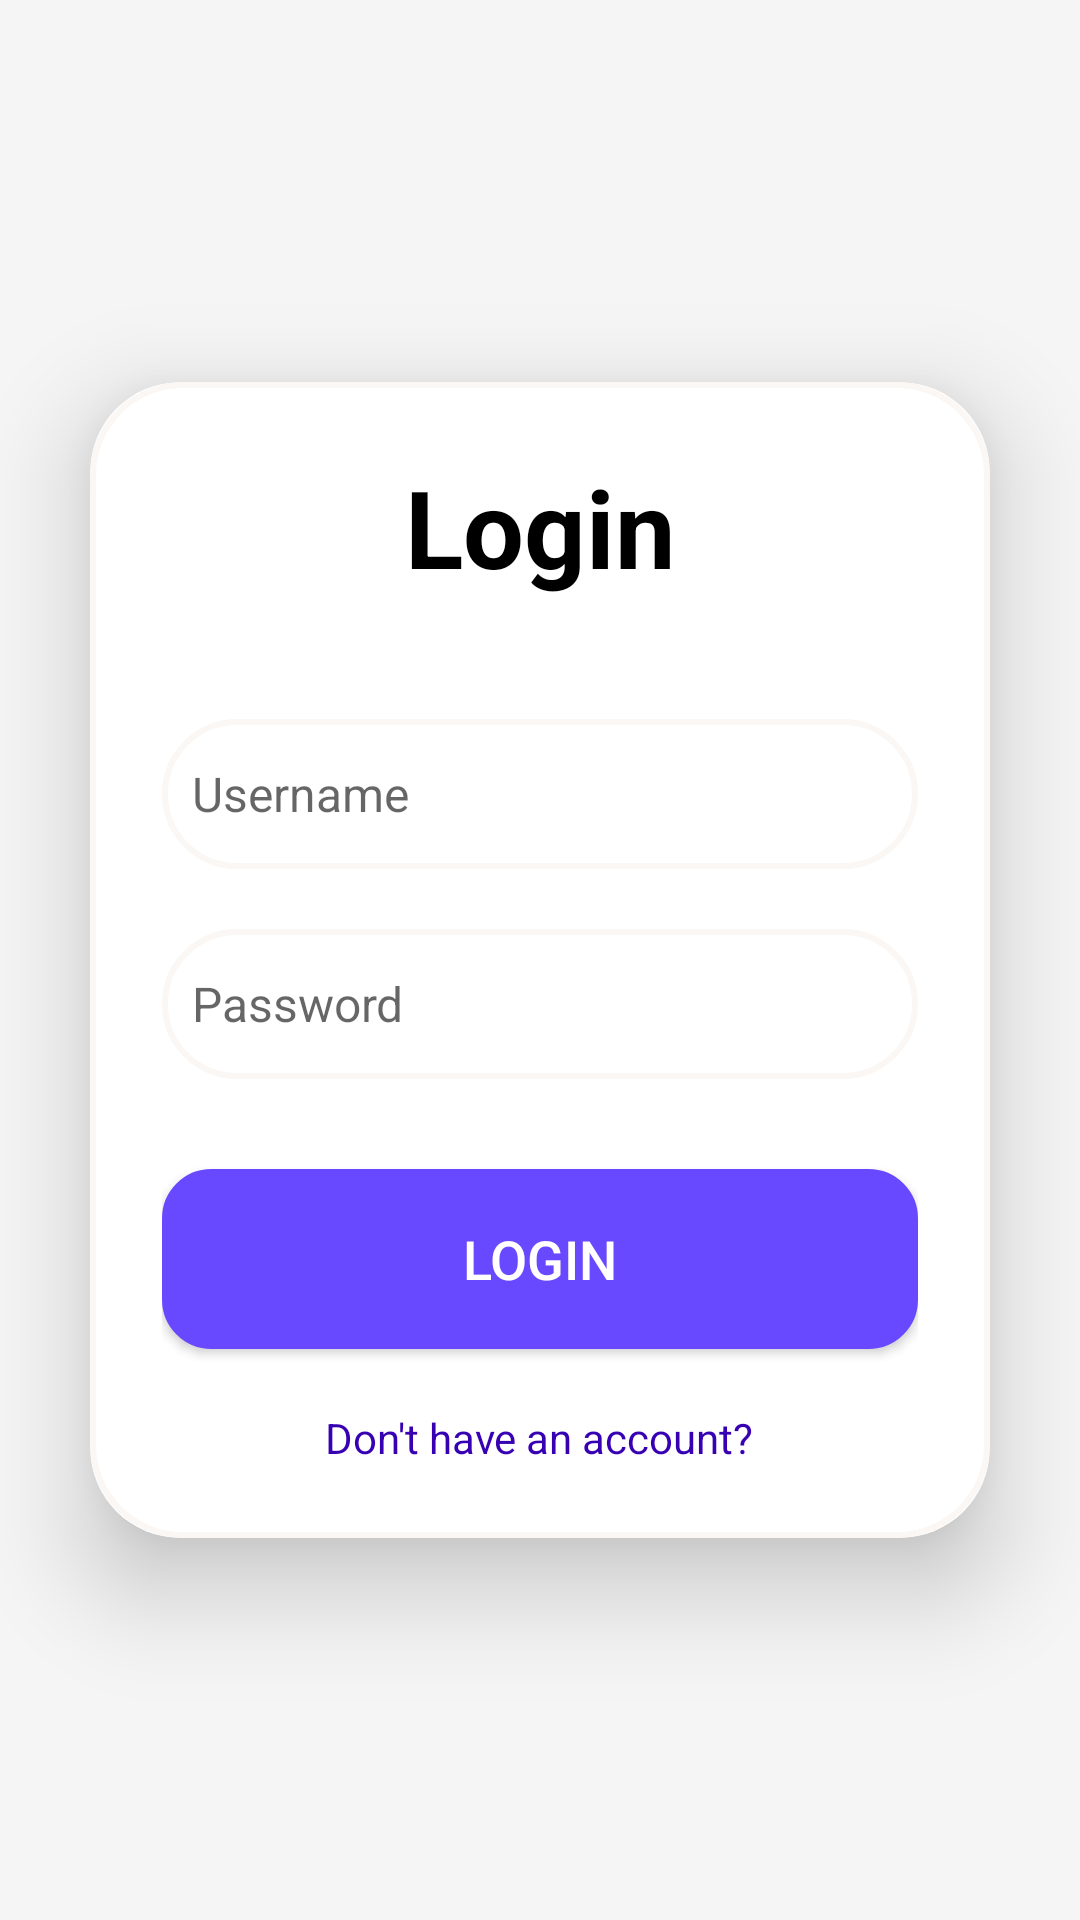

Produce the Android XML layout that renders to this screen, including the resource entries it uses.
<!-- AndroidManifest.xml: application theme Theme.AppCompat.Light.NoActionBar -->
<!-- res/layout/activity_signin.xml -->
<?xml version="1.0" encoding="utf-8"?>
<LinearLayout
    xmlns:android="http://schemas.android.com/apk/res/android"
    xmlns:app="http://schemas.android.com/apk/res-auto"
    xmlns:tools="http://schemas.android.com/tools"
    android:background="#f5f5f6"

    android:layout_width="match_parent"
    android:layout_height="match_parent"
    android:orientation="vertical"
    android:gravity="center"
    tools:context=".SigninActivity">


    <androidx.cardview.widget.CardView
        android:layout_width="match_parent"
        android:layout_height="wrap_content"
        android:layout_margin="30dp"

        app:cardCornerRadius="30dp"
        app:cardElevation="20dp">

        <LinearLayout
            android:layout_width="match_parent"
            android:layout_height="wrap_content"
            android:orientation="vertical"
            android:layout_gravity="center_horizontal"
            android:padding="24dp"
            android:background="@drawable/custom_edittext">

            <TextView
                android:layout_width="match_parent"
                android:layout_height="wrap_content"
                android:text="Login"
                android:id="@+id/loginText"
                android:textSize="36sp"
                android:textAlignment="center"
                android:textStyle="bold"
                android:textColor="@color/black"/>

            <EditText
                android:layout_width="match_parent"
                android:layout_height="50dp"
                android:id="@+id/username"
                android:background="@drawable/custom_edittext"
                android:layout_marginTop="40dp"
                android:padding="10dp"
                android:hint="Username"
                android:drawableLeft="@drawable/username"
                android:drawablePadding="10dp"
                android:textColor="@color/black"
                android:textSize="16sp" />

            <EditText
                android:layout_width="match_parent"
                android:layout_height="50dp"
                android:id="@+id/password"
                android:background="@drawable/custom_edittext"
                android:layout_marginTop="20dp"
                android:inputType="textPassword"
                android:padding="10dp"
                android:hint="Password"
                android:drawableLeft="@drawable/password"
                android:drawablePadding="10dp"
                android:textColor="@color/black"
                android:textSize="16sp" />

            <TextView
                android:id="@+id/errorr_signin"
                android:layout_width="wrap_content"
                android:layout_height="wrap_content"
                android:textColor="#FF0000"
                android:visibility="gone"
                android:text="User email is already registered" />



            <Button
                android:layout_width="match_parent"
                android:layout_height="60dp"
                android:text="Login"
                android:id="@+id/loginButton"
                android:textSize="18sp"
                android:layout_marginTop="30dp"
                android:background="@drawable/rounded_rectangle"
                android:backgroundTint="#6949FF"
                android:textColor="#FFFFFF"
                app:cornerRadius = "20dp"/>
            
            <TextView
                android:id="@+id/signupLink"
                android:layout_width="wrap_content"
                android:layout_height="wrap_content"
                android:text="Don't have an account?"
                android:layout_gravity="center"
                android:layout_marginTop="20dp"
                android:textSize="14sp"
                android:textColor="@color/purple_700"
                android:clickable="true"
                android:focusable="true" />


        </LinearLayout>

    </androidx.cardview.widget.CardView>


</LinearLayout>
<!-- resources referenced by this layout -->
<resources>
  <color name="black">#FF000000</color>
  <color name="purple_700">#FF3700B3</color>
  <!-- drawable custom_edittext (drawable) -->
  <?xml version="1.0" encoding="utf-8"?>
  <shape xmlns:android="http://schemas.android.com/apk/res/android"
      android:shape="rectangle">
  
      <stroke
          android:width="2dp"
          android:color="@color/beige"/>
  
      <corners
          android:radius="30dp"/>
  
  </shape>
  <!-- drawable rounded_rectangle (drawable) -->
  <?xml version="1.0" encoding="utf-8"?>
  <shape xmlns:android="http://schemas.android.com/apk/res/android">
      <solid android:color="@android:color/white" />
      <corners android:radius="16dp" />
      <stroke android:width="1dp" android:color="@android:color/darker_gray" />
      <padding android:left="8dp" android:right="8dp" android:top="8dp" android:bottom="8dp" />
  </shape>
  <color name="beige">#faf7f4</color>
</resources>
